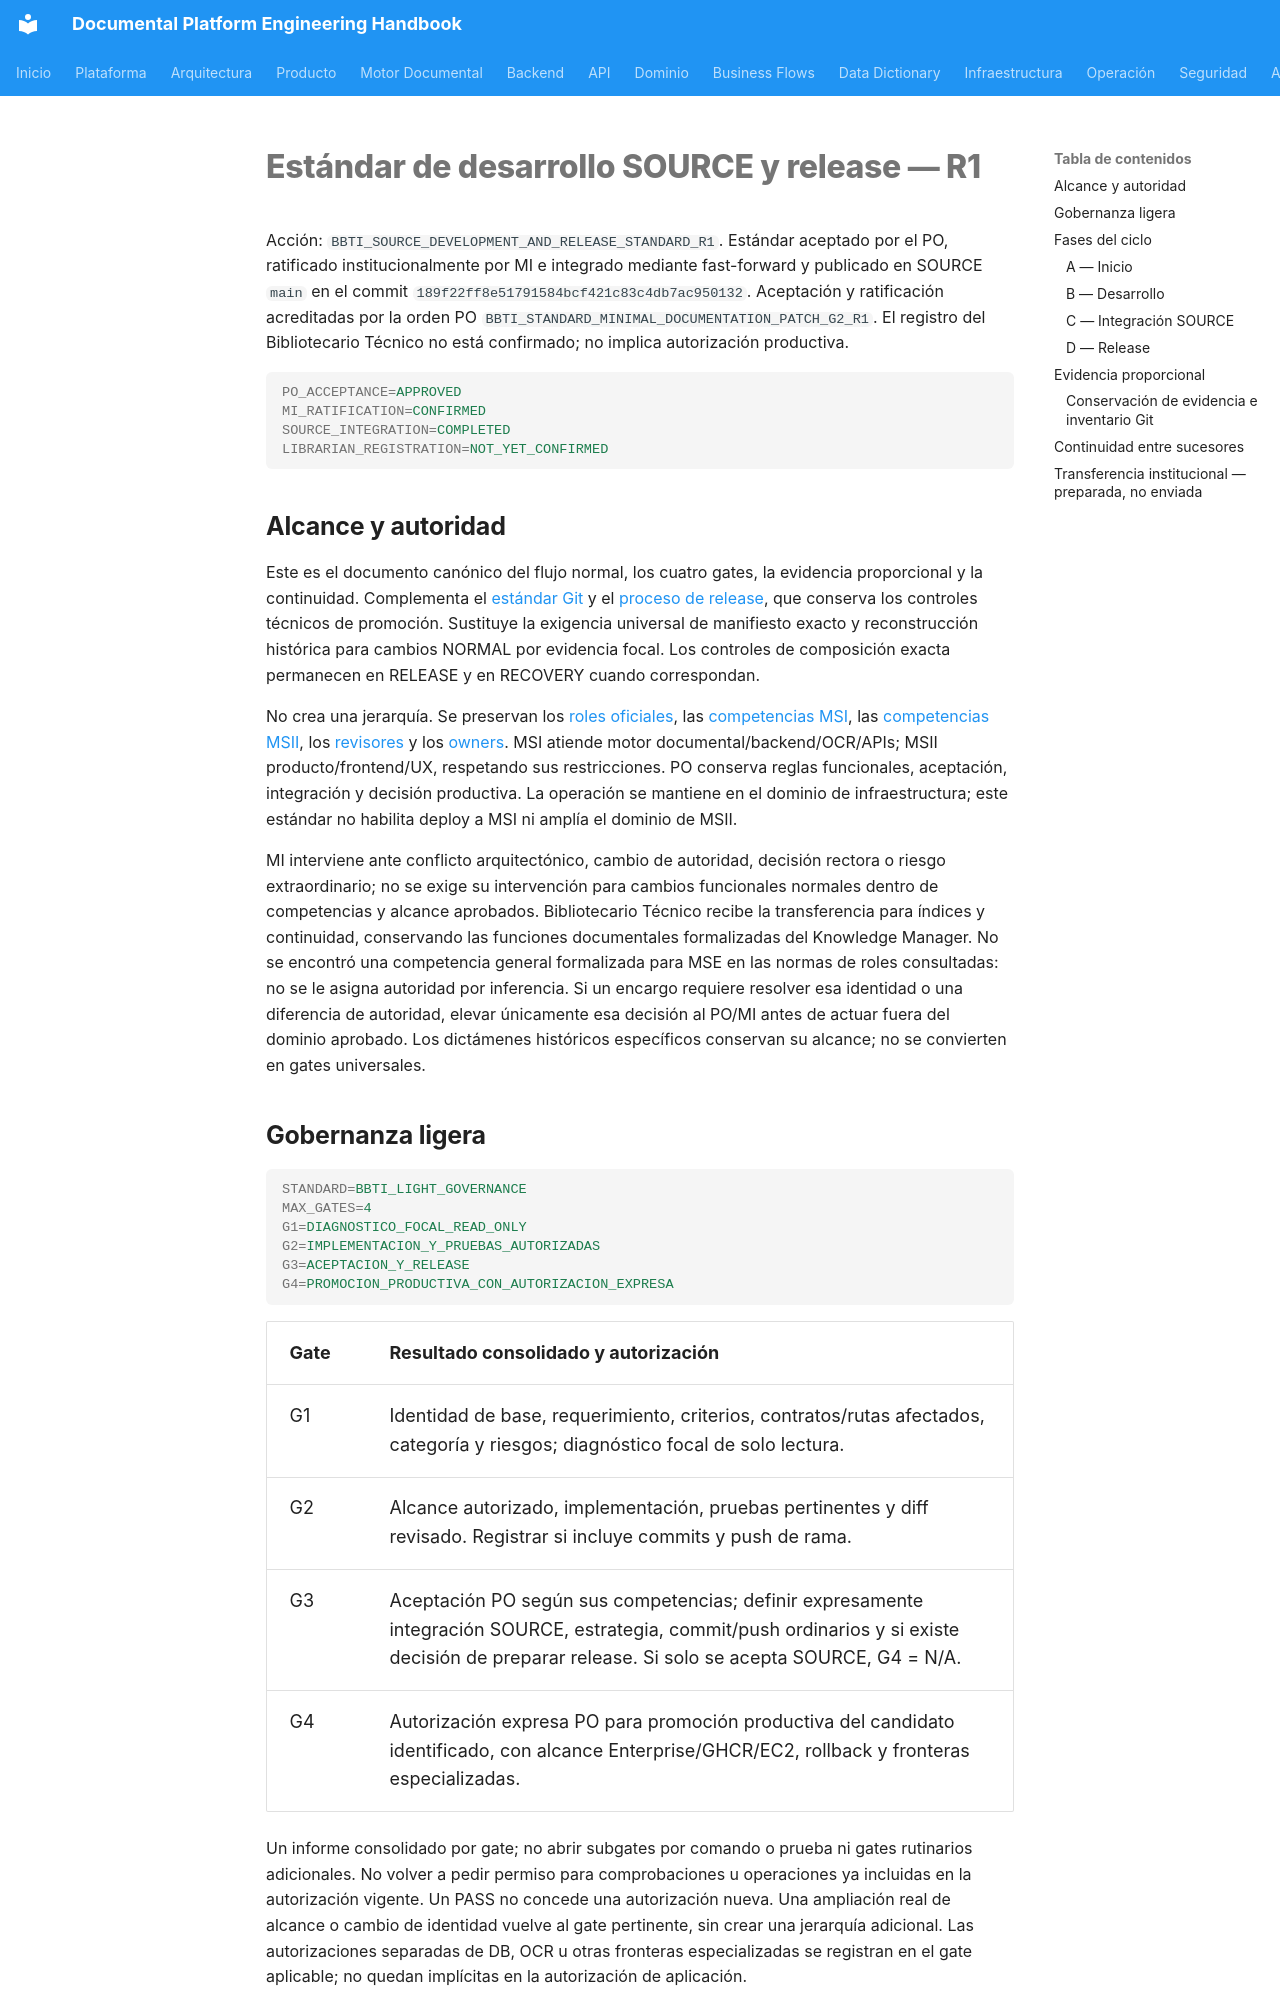

repository: loxi1/documental-platform · page: 23-standards/11-source-development-and-release/index.html · generator: mkdocs

---
title: Desarrollo SOURCE y release proporcional al riesgo
owner: Product Architect
status: Approved
version: R1
last_review: 2026-10-26
source_of_truth: true
related:
  - 07-git.md
  - ../31-governance/07-release-process.md
  - ../31-governance/RELEASE_MANIFEST.md
---

# Estándar de desarrollo SOURCE y release — R1

Acción: `BBTI_SOURCE_DEVELOPMENT_AND_RELEASE_STANDARD_R1`. Estándar aceptado por el PO, ratificado institucionalmente por MI e integrado mediante fast-forward y publicado en SOURCE `main` en el commit `189f22ff8e51791584bcf421c83c4db7ac950132`. Aceptación y ratificación acreditadas por la orden PO `BBTI_STANDARD_MINIMAL_DOCUMENTATION_PATCH_G2_R1`. El registro del Bibliotecario Técnico no está confirmado; no implica autorización productiva.

```ini
PO_ACCEPTANCE=APPROVED
MI_RATIFICATION=CONFIRMED
SOURCE_INTEGRATION=COMPLETED
LIBRARIAN_REGISTRATION=NOT_YET_CONFIRMED
```

## Alcance y autoridad

Este es el documento canónico del flujo normal, los cuatro gates, la evidencia proporcional y la continuidad. Complementa el [estándar Git](07-git.md) y el [proceso de release](../31-governance/07-release-process.md), que conserva los controles técnicos de promoción. Sustituye la exigencia universal de manifiesto exacto y reconstrucción histórica para cambios NORMAL por evidencia focal. Los controles de composición exacta permanecen en RELEASE y en RECOVERY cuando correspondan.

No crea una jerarquía. Se preservan los [roles oficiales](../09-equipo/01-roles.md), las [competencias MSI](../09-equipo/03-maestro-sucesor-I.md), las [competencias MSII](../09-equipo/04-maestro-sucesor-II.md), los [revisores](../31-governance/05-review-process.md) y los [owners](../31-governance/09-ownership.md). MSI atiende motor documental/backend/OCR/APIs; MSII producto/frontend/UX, respetando sus restricciones. PO conserva reglas funcionales, aceptación, integración y decisión productiva. La operación se mantiene en el dominio de infraestructura; este estándar no habilita deploy a MSI ni amplía el dominio de MSII.

MI interviene ante conflicto arquitectónico, cambio de autoridad, decisión rectora o riesgo extraordinario; no se exige su intervención para cambios funcionales normales dentro de competencias y alcance aprobados. Bibliotecario Técnico recibe la transferencia para índices y continuidad, conservando las funciones documentales formalizadas del Knowledge Manager. No se encontró una competencia general formalizada para MSE en las normas de roles consultadas: no se le asigna autoridad por inferencia. Si un encargo requiere resolver esa identidad o una diferencia de autoridad, elevar únicamente esa decisión al PO/MI antes de actuar fuera del dominio aprobado. Los dictámenes históricos específicos conservan su alcance; no se convierten en gates universales.
